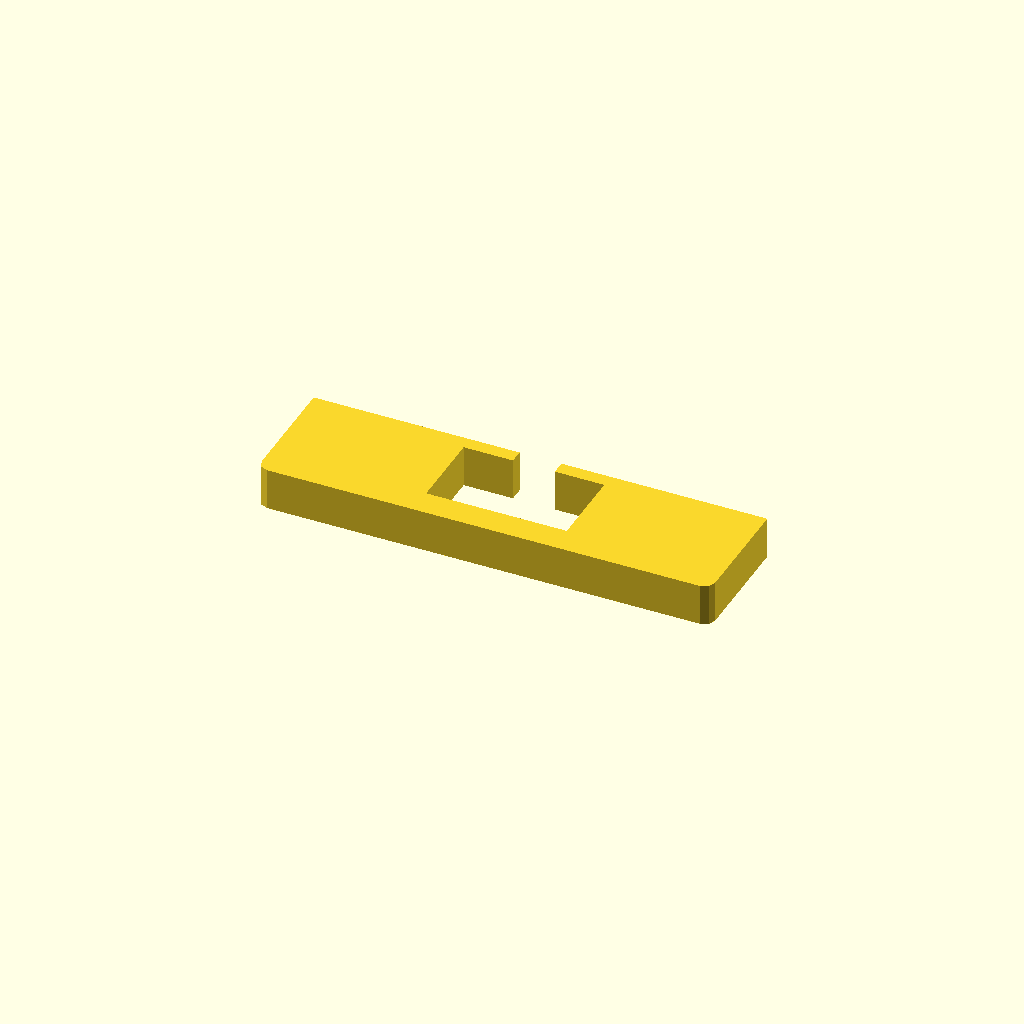
Cell 1: rendered with the file's own defaults.
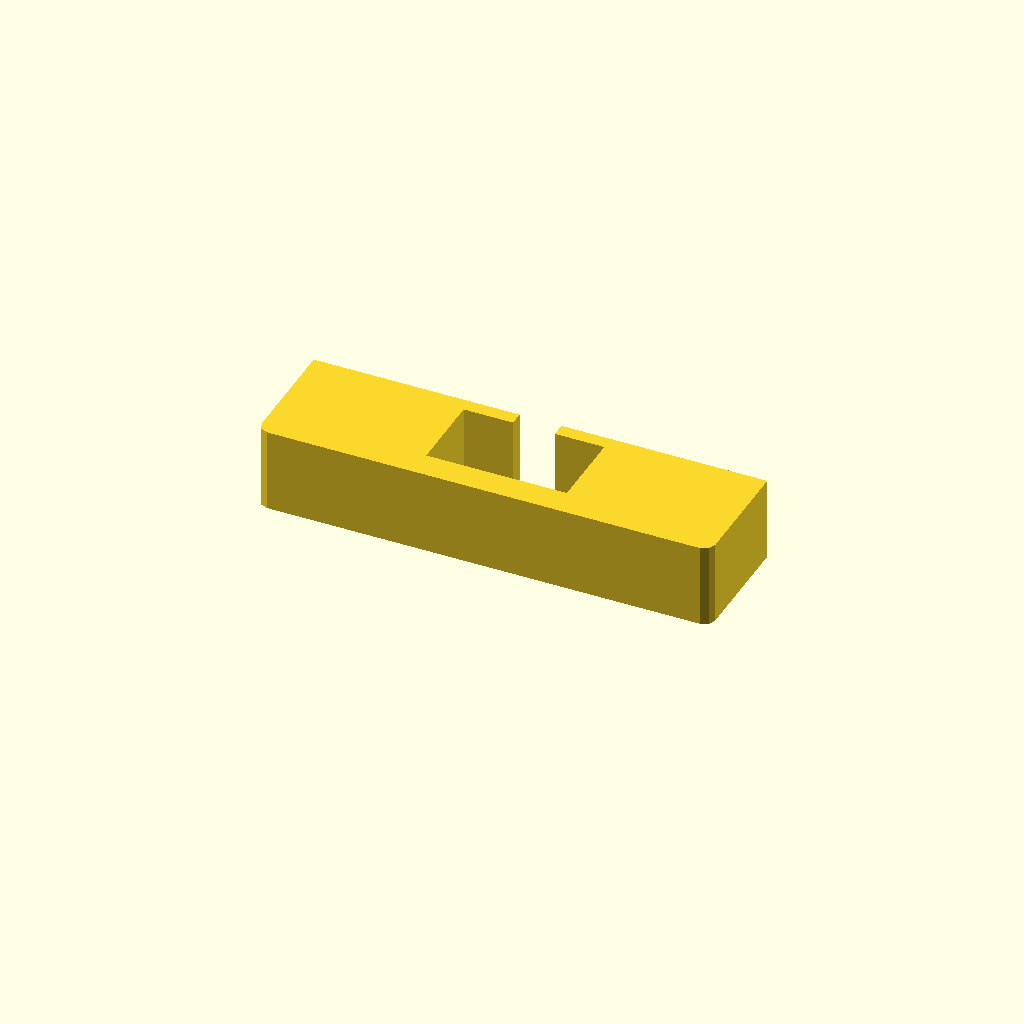
Cell 2: profile_height = 24 (everything else at default).
One fixed orthographic camera (rotation 55°, 0°, 25°; colour scheme Cornfield) for every cell.
The OpenSCAD source (optional_data/data/sketch1/windowplates/part_0016.scad):
$fn = 32;

// ----------------------------------------------------------------------
// Window plate: 130 x 35 mm, 1 open windows
// ----------------------------------------------------------------------

// --- parameters (mm) ---
profile_height = 12;      // extrusion height
profile_points = 16;      // points of the closed outline

profile = [[0, 3], [0.879, 0.879], [3, 0], [127, 0], [129.121, 0.879], [130, 3], [130, 35], [71, 35], [71, 31], [85.15, 31], [85.15, 8], [44.85, 8], [44.85, 31], [59, 31], [59, 35], [0, 35]];  // single closed polygon, 16 points, counter clockwise

// --- the one profile operation ---
linear_extrude(height = profile_height) polygon(points = profile);
Parameter table extracted from the source (name, type, default, range or options):
profile_height: number, default 12
profile_points: number, default 16
